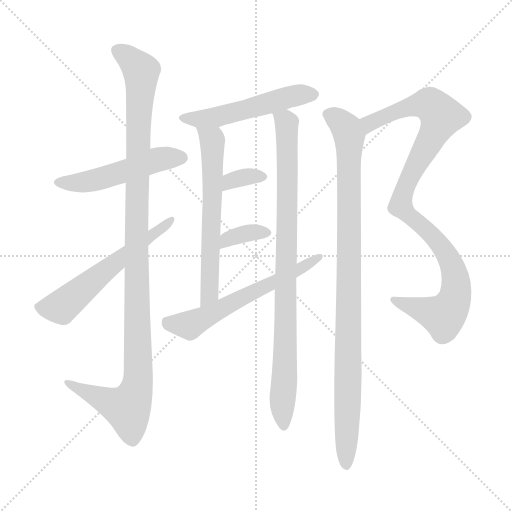
t = 0.00 s
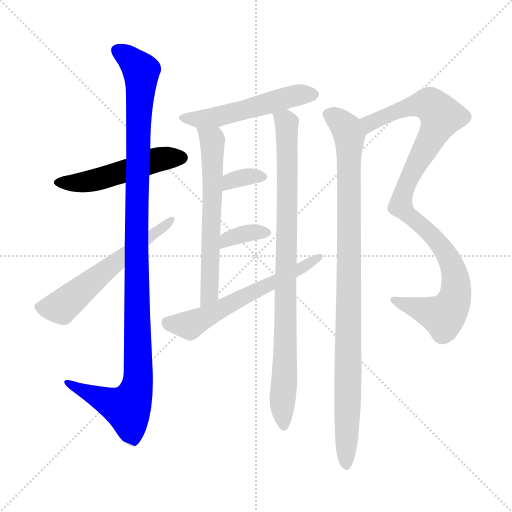
t = 1.79 s
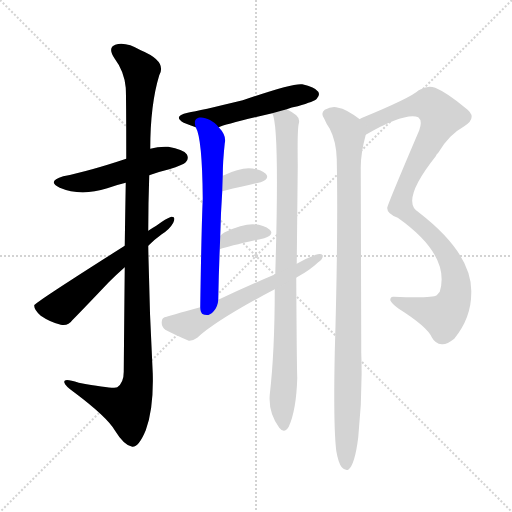
t = 3.59 s
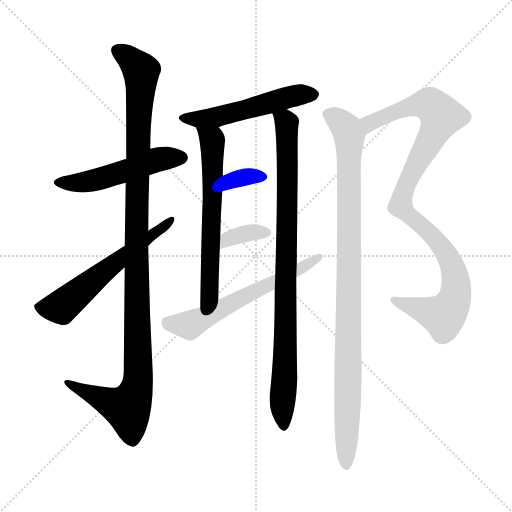
t = 5.38 s
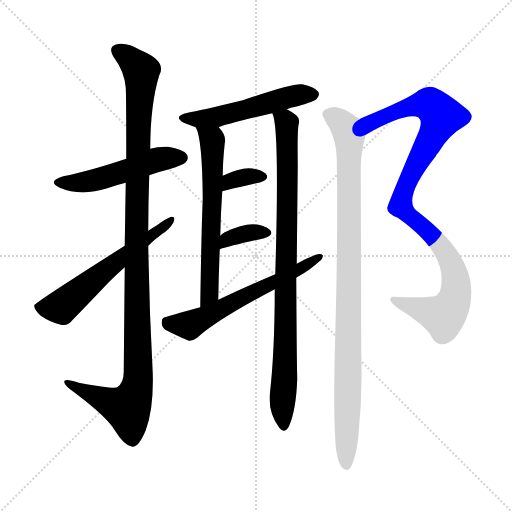
t = 7.18 s
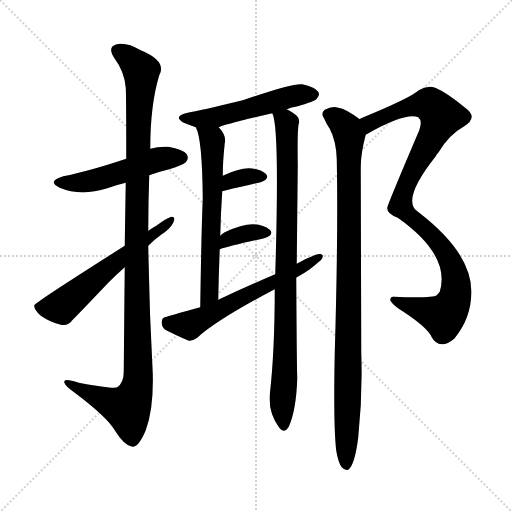
t = 8.97 s

The animated SVG that drew these frames (rendered in a browser with its animation timeline set to each time). Animation: 11 CSS @keyframes rules; one cycle of 8.97 s.

<svg version="1.1" viewBox="0 0 1024 1024" xmlns="http://www.w3.org/2000/svg">
  <g stroke="lightgray" stroke-dasharray="1,1" stroke-width="1" transform="scale(4, 4)">
    <line x1="0" y1="0" x2="256" y2="256"></line>
    <line x1="256" y1="0" x2="0" y2="256"></line>
    <line x1="128" y1="0" x2="128" y2="256"></line>
    <line x1="0" y1="128" x2="256" y2="128"></line>
  </g>
<g transform="scale(1, -1) translate(0, -900)">
   <style type="text/css">
    @keyframes keyframes0 {
      from {
       stroke: blue;
       stroke-dashoffset: 506;
       stroke-width: 128;
       }
       62% {
       animation-timing-function: step-end;
       stroke: blue;
       stroke-dashoffset: 0;
       stroke-width: 128;
       }
       to {
       stroke: black;
       stroke-width: 1024;
       }
       }
       #make-me-a-hanzi-animation-0 {
         animation: keyframes0 0.661784s both;
         animation-delay: 0.000000s;
         animation-timing-function: linear;
       }
    @keyframes keyframes1 {
      from {
       stroke: blue;
       stroke-dashoffset: 1124;
       stroke-width: 128;
       }
       79% {
       animation-timing-function: step-end;
       stroke: blue;
       stroke-dashoffset: 0;
       stroke-width: 128;
       }
       to {
       stroke: black;
       stroke-width: 1024;
       }
       }
       #make-me-a-hanzi-animation-1 {
         animation: keyframes1 1.164714s both;
         animation-delay: 0.661784s;
         animation-timing-function: linear;
       }
    @keyframes keyframes2 {
      from {
       stroke: blue;
       stroke-dashoffset: 583;
       stroke-width: 128;
       }
       65% {
       animation-timing-function: step-end;
       stroke: blue;
       stroke-dashoffset: 0;
       stroke-width: 128;
       }
       to {
       stroke: black;
       stroke-width: 1024;
       }
       }
       #make-me-a-hanzi-animation-2 {
         animation: keyframes2 0.724447s both;
         animation-delay: 1.826497s;
         animation-timing-function: linear;
       }
    @keyframes keyframes3 {
      from {
       stroke: blue;
       stroke-dashoffset: 518;
       stroke-width: 128;
       }
       63% {
       animation-timing-function: step-end;
       stroke: blue;
       stroke-dashoffset: 0;
       stroke-width: 128;
       }
       to {
       stroke: black;
       stroke-width: 1024;
       }
       }
       #make-me-a-hanzi-animation-3 {
         animation: keyframes3 0.671549s both;
         animation-delay: 2.550944s;
         animation-timing-function: linear;
       }
    @keyframes keyframes4 {
      from {
       stroke: blue;
       stroke-dashoffset: 621;
       stroke-width: 128;
       }
       67% {
       animation-timing-function: step-end;
       stroke: blue;
       stroke-dashoffset: 0;
       stroke-width: 128;
       }
       to {
       stroke: black;
       stroke-width: 1024;
       }
       }
       #make-me-a-hanzi-animation-4 {
         animation: keyframes4 0.755371s both;
         animation-delay: 3.222493s;
         animation-timing-function: linear;
       }
    @keyframes keyframes5 {
      from {
       stroke: blue;
       stroke-dashoffset: 892;
       stroke-width: 128;
       }
       74% {
       animation-timing-function: step-end;
       stroke: blue;
       stroke-dashoffset: 0;
       stroke-width: 128;
       }
       to {
       stroke: black;
       stroke-width: 1024;
       }
       }
       #make-me-a-hanzi-animation-5 {
         animation: keyframes5 0.975911s both;
         animation-delay: 3.977865s;
         animation-timing-function: linear;
       }
    @keyframes keyframes6 {
      from {
       stroke: blue;
       stroke-dashoffset: 332;
       stroke-width: 128;
       }
       52% {
       animation-timing-function: step-end;
       stroke: blue;
       stroke-dashoffset: 0;
       stroke-width: 128;
       }
       to {
       stroke: black;
       stroke-width: 1024;
       }
       }
       #make-me-a-hanzi-animation-6 {
         animation: keyframes6 0.520182s both;
         animation-delay: 4.953776s;
         animation-timing-function: linear;
       }
    @keyframes keyframes7 {
      from {
       stroke: blue;
       stroke-dashoffset: 353;
       stroke-width: 128;
       }
       53% {
       animation-timing-function: step-end;
       stroke: blue;
       stroke-dashoffset: 0;
       stroke-width: 128;
       }
       to {
       stroke: black;
       stroke-width: 1024;
       }
       }
       #make-me-a-hanzi-animation-7 {
         animation: keyframes7 0.537272s both;
         animation-delay: 5.473958s;
         animation-timing-function: linear;
       }
    @keyframes keyframes8 {
      from {
       stroke: blue;
       stroke-dashoffset: 593;
       stroke-width: 128;
       }
       66% {
       animation-timing-function: step-end;
       stroke: blue;
       stroke-dashoffset: 0;
       stroke-width: 128;
       }
       to {
       stroke: black;
       stroke-width: 1024;
       }
       }
       #make-me-a-hanzi-animation-8 {
         animation: keyframes8 0.732585s both;
         animation-delay: 6.011230s;
         animation-timing-function: linear;
       }
    @keyframes keyframes9 {
      from {
       stroke: blue;
       stroke-dashoffset: 998;
       stroke-width: 128;
       }
       76% {
       animation-timing-function: step-end;
       stroke: blue;
       stroke-dashoffset: 0;
       stroke-width: 128;
       }
       to {
       stroke: black;
       stroke-width: 1024;
       }
       }
       #make-me-a-hanzi-animation-9 {
         animation: keyframes9 1.062174s both;
         animation-delay: 6.743815s;
         animation-timing-function: linear;
       }
    @keyframes keyframes10 {
      from {
       stroke: blue;
       stroke-dashoffset: 976;
       stroke-width: 128;
       }
       76% {
       animation-timing-function: step-end;
       stroke: blue;
       stroke-dashoffset: 0;
       stroke-width: 128;
       }
       to {
       stroke: black;
       stroke-width: 1024;
       }
       }
       #make-me-a-hanzi-animation-10 {
         animation: keyframes10 1.044271s both;
         animation-delay: 7.805990s;
         animation-timing-function: linear;
       }
</style>
<path d="M 298.5 549.5 Q 317.5 556.5 338.5 561.5 Q 366.5 570.5 371.5 575.5 Q 378.5 582.5 373.5 591.5 Q 366.5 601.5 336.5 606.5 Q 317.5 607.5 300.5 602.5 L 252.5 582.5 Q 177.5 557.5 126.5 547.5 Q 92.5 537.5 119.5 524.5 Q 161.5 506.5 214.5 523.5 Q 230.5 529.5 251.5 534.5 L 298.5 549.5 Z" fill="lightgray"></path> 
<path d="M 249.5 365.5 Q 248.5 274.5 247.5 156.5 Q 247.5 134.5 234.5 125.5 Q 228.5 121.5 157.5 134.5 Q 126.5 144.5 128.5 135.5 Q 129.5 128.5 149.5 114.5 Q 213.5 66.5 229.5 39.5 Q 248.5 8.5 264.5 6.5 Q 277.5 5.5 291.5 39.5 Q 307.5 82.5 305.5 153.5 Q 298.5 280.5 296.5 408.5 L 296.5 438.5 Q 296.5 493.5 298.5 549.5 L 300.5 602.5 Q 300.5 690.5 318.5 749.5 Q 334.5 777.5 281.5 799.5 Q 250.5 817.5 230.5 810.5 Q 214.5 804.5 229.5 782.5 Q 248.5 757.5 251.5 724.5 Q 252.5 708.5 252.5 582.5 L 251.5 534.5 Q 250.5 480.5 249.5 408.5 L 249.5 365.5 Z" fill="lightgray"></path> 
<path d="M 249.5 408.5 Q 69.5 294.5 68.5 289.5 Q 67.5 280.5 81.5 268.5 Q 100.5 255.5 121.5 250.5 Q 136.5 247.5 144.5 259.5 Q 160.5 275.5 217.5 335.5 Q 233.5 351.5 249.5 365.5 L 296.5 408.5 Q 309.5 421.5 323.5 431.5 Q 339.5 441.5 346.5 454.5 Q 352.5 467.5 342.5 466.5 Q 332.5 463.5 312.5 448.5 Q 305.5 444.5 296.5 438.5 L 249.5 408.5 Z" fill="lightgray"></path> 
<path d="M 573.5 681.5 Q 582.5 685.5 595.5 687.5 Q 629.5 697.5 633.5 702.5 Q 640.5 709.5 636.5 716.5 Q 629.5 726.5 604.5 731.5 Q 586.5 734.5 485.5 699.5 Q 398.5 678.5 375.5 674.5 Q 344.5 667.5 367.5 654.5 Q 377.5 650.5 391.5 645.5 C 414.5 637.5 414.5 637.5 437.5 645.5 Q 450.5 651.5 544.5 673.5 L 573.5 681.5 Z" fill="lightgray"></path> 
<path d="M 391.5 645.5 Q 404.5 623.5 405.5 503.5 Q 402.5 428.5 400.5 285.5 C 400.5 255.5 435.5 270.5 436.5 300.5 Q 437.5 354.5 439.5 401.5 L 440.5 428.5 Q 441.5 474.5 444.5 517.5 L 445.5 548.5 Q 445.5 576.5 449.5 613.5 Q 453.5 628.5 437.5 645.5 C 418.5 669.5 380.5 673.5 391.5 645.5 Z" fill="lightgray"></path> 
<path d="M 593.5 372.5 Q 594.5 469.5 595.5 568.5 Q 594.5 641.5 597.5 652.5 Q 600.5 662.5 592.5 669.5 Q 585.5 675.5 573.5 681.5 C 547.5 697.5 537.5 702.5 544.5 673.5 Q 559.5 648.5 550.5 351.5 L 549.5 321.5 Q 549.5 197.5 539.5 110.5 Q 536.5 74.5 558.5 44.5 Q 568.5 31.5 577.5 46.5 Q 592.5 79.5 594.5 143.5 Q 593.5 170.5 592.5 344.5 L 593.5 372.5 Z" fill="lightgray"></path> 
<path d="M 444.5 517.5 Q 445.5 518.5 448.5 518.5 Q 490.5 528.5 521.5 535.5 Q 540.5 542.5 531.5 552.5 Q 519.5 562.5 497.5 563.5 Q 476.5 563.5 445.5 548.5 C 418.5 535.5 415.5 508.5 444.5 517.5 Z" fill="lightgray"></path> 
<path d="M 439.5 401.5 Q 460.5 408.5 528.5 423.5 Q 549.5 430.5 539.5 440.5 Q 527.5 450.5 505.5 451.5 Q 483.5 451.5 449.5 435.5 Q 443.5 432.5 440.5 428.5 C 420.5 406.5 410.5 392.5 439.5 401.5 Z" fill="lightgray"></path> 
<path d="M 592.5 344.5 Q 593.5 345.5 595.5 346.5 Q 619.5 359.5 636.5 375.5 Q 646.5 382.5 645.5 389.5 Q 641.5 393.5 631.5 390.5 Q 612.5 383.5 593.5 372.5 L 550.5 351.5 Q 493.5 327.5 436.5 300.5 L 400.5 285.5 Q 334.5 267.5 333.5 266.5 Q 323.5 265.5 323.5 256.5 Q 322.5 246.5 330.5 240.5 Q 349.5 230.5 377.5 218.5 Q 384.5 217.5 394.5 224.5 Q 433.5 260.5 549.5 321.5 L 592.5 344.5 Z" fill="lightgray"></path> 
<path d="M 731.5 630.5 Q 810.5 675.5 836.5 665.5 Q 845.5 658.5 838.5 639.5 Q 774.5 489.5 774.5 484.5 Q 773.5 472.5 795.5 464.5 Q 901.5 389.5 879.5 316.5 Q 876.5 313.5 873.5 309.5 Q 864.5 303.5 787.5 306.5 Q 780.5 307.5 780.5 299.5 Q 783.5 292.5 797.5 282.5 Q 854.5 246.5 863.5 225.5 Q 870.5 212.5 883.5 211.5 Q 893.5 210.5 908.5 222.5 Q 942.5 264.5 942.5 313.5 Q 945.5 391.5 838.5 474.5 Q 798.5 495.5 871.5 587.5 Q 872.5 591.5 876.5 594.5 Q 897.5 630.5 928.5 647.5 Q 956.5 665.5 931.5 683.5 Q 894.5 714.5 870.5 724.5 Q 854.5 730.5 837.5 719.5 Q 821.5 704.5 724.5 664.5 Q 720.5 663.5 719.5 661.5 C 692.5 648.5 705.5 616.5 731.5 630.5 Z" fill="lightgray"></path> 
<path d="M 672.5 -1.5 Q 676.5 -25.5 683.5 -34.5 Q 689.5 -41.5 696.5 -39.5 Q 709.5 -30.5 716.5 25.5 Q 725.5 110.5 722.5 194.5 Q 722.5 209.5 721.5 565.5 Q 721.5 593.5 731.5 630.5 C 736.5 650.5 736.5 650.5 719.5 661.5 Q 691.5 682.5 676.5 684.5 Q 664.5 688.5 649.5 680.5 Q 640.5 673.5 648.5 662.5 Q 652.5 652.5 659.5 642.5 Q 672.5 617.5 673.5 581.5 Q 676.5 430.5 669.5 194.5 Q 666.5 47.5 672.5 -1.5 Z" fill="lightgray"></path> 
      <clipPath id="make-me-a-hanzi-clip-0">
      <path d="M 298.5 549.5 Q 317.5 556.5 338.5 561.5 Q 366.5 570.5 371.5 575.5 Q 378.5 582.5 373.5 591.5 Q 366.5 601.5 336.5 606.5 Q 317.5 607.5 300.5 602.5 L 252.5 582.5 Q 177.5 557.5 126.5 547.5 Q 92.5 537.5 119.5 524.5 Q 161.5 506.5 214.5 523.5 Q 230.5 529.5 251.5 534.5 L 298.5 549.5 Z" fill="lightgray"></path>
      </clipPath>
      <path clip-path="url(#make-me-a-hanzi-clip-0)" d="M 120.5 536.5 L 171.5 535.5 L 320.5 582.5 L 363.5 584.5 " fill="none" id="make-me-a-hanzi-animation-0" stroke-dasharray="378 756" stroke-linecap="round"></path>

      <clipPath id="make-me-a-hanzi-clip-1">
      <path d="M 249.5 365.5 Q 248.5 274.5 247.5 156.5 Q 247.5 134.5 234.5 125.5 Q 228.5 121.5 157.5 134.5 Q 126.5 144.5 128.5 135.5 Q 129.5 128.5 149.5 114.5 Q 213.5 66.5 229.5 39.5 Q 248.5 8.5 264.5 6.5 Q 277.5 5.5 291.5 39.5 Q 307.5 82.5 305.5 153.5 Q 298.5 280.5 296.5 408.5 L 296.5 438.5 Q 296.5 493.5 298.5 549.5 L 300.5 602.5 Q 300.5 690.5 318.5 749.5 Q 334.5 777.5 281.5 799.5 Q 250.5 817.5 230.5 810.5 Q 214.5 804.5 229.5 782.5 Q 248.5 757.5 251.5 724.5 Q 252.5 708.5 252.5 582.5 L 251.5 534.5 Q 250.5 480.5 249.5 408.5 L 249.5 365.5 Z" fill="lightgray"></path>
      </clipPath>
      <path clip-path="url(#make-me-a-hanzi-clip-1)" d="M 237.5 796.5 L 262.5 780.5 L 282.5 753.5 L 272.5 467.5 L 276.5 144.5 L 270.5 113.5 L 254.5 83.5 L 134.5 133.5 " fill="none" id="make-me-a-hanzi-animation-1" stroke-dasharray="996 1992" stroke-linecap="round"></path>

      <clipPath id="make-me-a-hanzi-clip-2">
      <path d="M 249.5 408.5 Q 69.5 294.5 68.5 289.5 Q 67.5 280.5 81.5 268.5 Q 100.5 255.5 121.5 250.5 Q 136.5 247.5 144.5 259.5 Q 160.5 275.5 217.5 335.5 Q 233.5 351.5 249.5 365.5 L 296.5 408.5 Q 309.5 421.5 323.5 431.5 Q 339.5 441.5 346.5 454.5 Q 352.5 467.5 342.5 466.5 Q 332.5 463.5 312.5 448.5 Q 305.5 444.5 296.5 438.5 L 249.5 408.5 Z" fill="lightgray"></path>
      </clipPath>
      <path clip-path="url(#make-me-a-hanzi-clip-2)" d="M 74.5 285.5 L 122.5 285.5 L 244.5 388.5 L 340.5 459.5 " fill="none" id="make-me-a-hanzi-animation-2" stroke-dasharray="455 910" stroke-linecap="round"></path>

      <clipPath id="make-me-a-hanzi-clip-3">
      <path d="M 573.5 681.5 Q 582.5 685.5 595.5 687.5 Q 629.5 697.5 633.5 702.5 Q 640.5 709.5 636.5 716.5 Q 629.5 726.5 604.5 731.5 Q 586.5 734.5 485.5 699.5 Q 398.5 678.5 375.5 674.5 Q 344.5 667.5 367.5 654.5 Q 377.5 650.5 391.5 645.5 C 414.5 637.5 414.5 637.5 437.5 645.5 Q 450.5 651.5 544.5 673.5 L 573.5 681.5 Z" fill="lightgray"></path>
      </clipPath>
      <path clip-path="url(#make-me-a-hanzi-clip-3)" d="M 369.5 665.5 L 432.5 665.5 L 577.5 706.5 L 625.5 711.5 " fill="none" id="make-me-a-hanzi-animation-3" stroke-dasharray="390 780" stroke-linecap="round"></path>

      <clipPath id="make-me-a-hanzi-clip-4">
      <path d="M 391.5 645.5 Q 404.5 623.5 405.5 503.5 Q 402.5 428.5 400.5 285.5 C 400.5 255.5 435.5 270.5 436.5 300.5 Q 437.5 354.5 439.5 401.5 L 440.5 428.5 Q 441.5 474.5 444.5 517.5 L 445.5 548.5 Q 445.5 576.5 449.5 613.5 Q 453.5 628.5 437.5 645.5 C 418.5 669.5 380.5 673.5 391.5 645.5 Z" fill="lightgray"></path>
      </clipPath>
      <path clip-path="url(#make-me-a-hanzi-clip-4)" d="M 399.5 645.5 L 425.5 608.5 L 419.5 323.5 L 414.5 303.5 L 403.5 295.5 " fill="none" id="make-me-a-hanzi-animation-4" stroke-dasharray="493 986" stroke-linecap="round"></path>

      <clipPath id="make-me-a-hanzi-clip-5">
      <path d="M 593.5 372.5 Q 594.5 469.5 595.5 568.5 Q 594.5 641.5 597.5 652.5 Q 600.5 662.5 592.5 669.5 Q 585.5 675.5 573.5 681.5 C 547.5 697.5 537.5 702.5 544.5 673.5 Q 559.5 648.5 550.5 351.5 L 549.5 321.5 Q 549.5 197.5 539.5 110.5 Q 536.5 74.5 558.5 44.5 Q 568.5 31.5 577.5 46.5 Q 592.5 79.5 594.5 143.5 Q 593.5 170.5 592.5 344.5 L 593.5 372.5 Z" fill="lightgray"></path>
      </clipPath>
      <path clip-path="url(#make-me-a-hanzi-clip-5)" d="M 551.5 675.5 L 573.5 652.5 L 575.5 600.5 L 567.5 48.5 " fill="none" id="make-me-a-hanzi-animation-5" stroke-dasharray="764 1528" stroke-linecap="round"></path>

      <clipPath id="make-me-a-hanzi-clip-6">
      <path d="M 444.5 517.5 Q 445.5 518.5 448.5 518.5 Q 490.5 528.5 521.5 535.5 Q 540.5 542.5 531.5 552.5 Q 519.5 562.5 497.5 563.5 Q 476.5 563.5 445.5 548.5 C 418.5 535.5 415.5 508.5 444.5 517.5 Z" fill="lightgray"></path>
      </clipPath>
      <path clip-path="url(#make-me-a-hanzi-clip-6)" d="M 454.5 527.5 L 460.5 538.5 L 472.5 542.5 L 523.5 545.5 " fill="none" id="make-me-a-hanzi-animation-6" stroke-dasharray="204 408" stroke-linecap="round"></path>

      <clipPath id="make-me-a-hanzi-clip-7">
      <path d="M 439.5 401.5 Q 460.5 408.5 528.5 423.5 Q 549.5 430.5 539.5 440.5 Q 527.5 450.5 505.5 451.5 Q 483.5 451.5 449.5 435.5 Q 443.5 432.5 440.5 428.5 C 420.5 406.5 410.5 392.5 439.5 401.5 Z" fill="lightgray"></path>
      </clipPath>
      <path clip-path="url(#make-me-a-hanzi-clip-7)" d="M 441.5 408.5 L 453.5 421.5 L 490.5 432.5 L 531.5 433.5 " fill="none" id="make-me-a-hanzi-animation-7" stroke-dasharray="225 450" stroke-linecap="round"></path>

      <clipPath id="make-me-a-hanzi-clip-8">
      <path d="M 592.5 344.5 Q 593.5 345.5 595.5 346.5 Q 619.5 359.5 636.5 375.5 Q 646.5 382.5 645.5 389.5 Q 641.5 393.5 631.5 390.5 Q 612.5 383.5 593.5 372.5 L 550.5 351.5 Q 493.5 327.5 436.5 300.5 L 400.5 285.5 Q 334.5 267.5 333.5 266.5 Q 323.5 265.5 323.5 256.5 Q 322.5 246.5 330.5 240.5 Q 349.5 230.5 377.5 218.5 Q 384.5 217.5 394.5 224.5 Q 433.5 260.5 549.5 321.5 L 592.5 344.5 Z" fill="lightgray"></path>
      </clipPath>
      <path clip-path="url(#make-me-a-hanzi-clip-8)" d="M 336.5 253.5 L 379.5 249.5 L 587.5 355.5 L 638.5 387.5 " fill="none" id="make-me-a-hanzi-animation-8" stroke-dasharray="465 930" stroke-linecap="round"></path>

      <clipPath id="make-me-a-hanzi-clip-9">
      <path d="M 731.5 630.5 Q 810.5 675.5 836.5 665.5 Q 845.5 658.5 838.5 639.5 Q 774.5 489.5 774.5 484.5 Q 773.5 472.5 795.5 464.5 Q 901.5 389.5 879.5 316.5 Q 876.5 313.5 873.5 309.5 Q 864.5 303.5 787.5 306.5 Q 780.5 307.5 780.5 299.5 Q 783.5 292.5 797.5 282.5 Q 854.5 246.5 863.5 225.5 Q 870.5 212.5 883.5 211.5 Q 893.5 210.5 908.5 222.5 Q 942.5 264.5 942.5 313.5 Q 945.5 391.5 838.5 474.5 Q 798.5 495.5 871.5 587.5 Q 872.5 591.5 876.5 594.5 Q 897.5 630.5 928.5 647.5 Q 956.5 665.5 931.5 683.5 Q 894.5 714.5 870.5 724.5 Q 854.5 730.5 837.5 719.5 Q 821.5 704.5 724.5 664.5 Q 720.5 663.5 719.5 661.5 C 692.5 648.5 705.5 616.5 731.5 630.5 Z" fill="lightgray"></path>
      </clipPath>
      <path clip-path="url(#make-me-a-hanzi-clip-9)" d="M 740.5 639.5 L 741.5 656.5 L 829.5 689.5 L 860.5 690.5 L 882.5 667.5 L 813.5 534.5 L 801.5 488.5 L 887.5 400.5 L 909.5 350.5 L 910.5 308.5 L 898.5 279.5 L 885.5 268.5 L 787.5 299.5 " fill="none" id="make-me-a-hanzi-animation-9" stroke-dasharray="870 1740" stroke-linecap="round"></path>

      <clipPath id="make-me-a-hanzi-clip-10">
      <path d="M 672.5 -1.5 Q 676.5 -25.5 683.5 -34.5 Q 689.5 -41.5 696.5 -39.5 Q 709.5 -30.5 716.5 25.5 Q 725.5 110.5 722.5 194.5 Q 722.5 209.5 721.5 565.5 Q 721.5 593.5 731.5 630.5 C 736.5 650.5 736.5 650.5 719.5 661.5 Q 691.5 682.5 676.5 684.5 Q 664.5 688.5 649.5 680.5 Q 640.5 673.5 648.5 662.5 Q 652.5 652.5 659.5 642.5 Q 672.5 617.5 673.5 581.5 Q 676.5 430.5 669.5 194.5 Q 666.5 47.5 672.5 -1.5 Z" fill="lightgray"></path>
      </clipPath>
      <path clip-path="url(#make-me-a-hanzi-clip-10)" d="M 656.5 671.5 L 679.5 657.5 L 698.5 627.5 L 692.5 -30.5 " fill="none" id="make-me-a-hanzi-animation-10" stroke-dasharray="848 1696" stroke-linecap="round"></path>

</g>
</svg>
